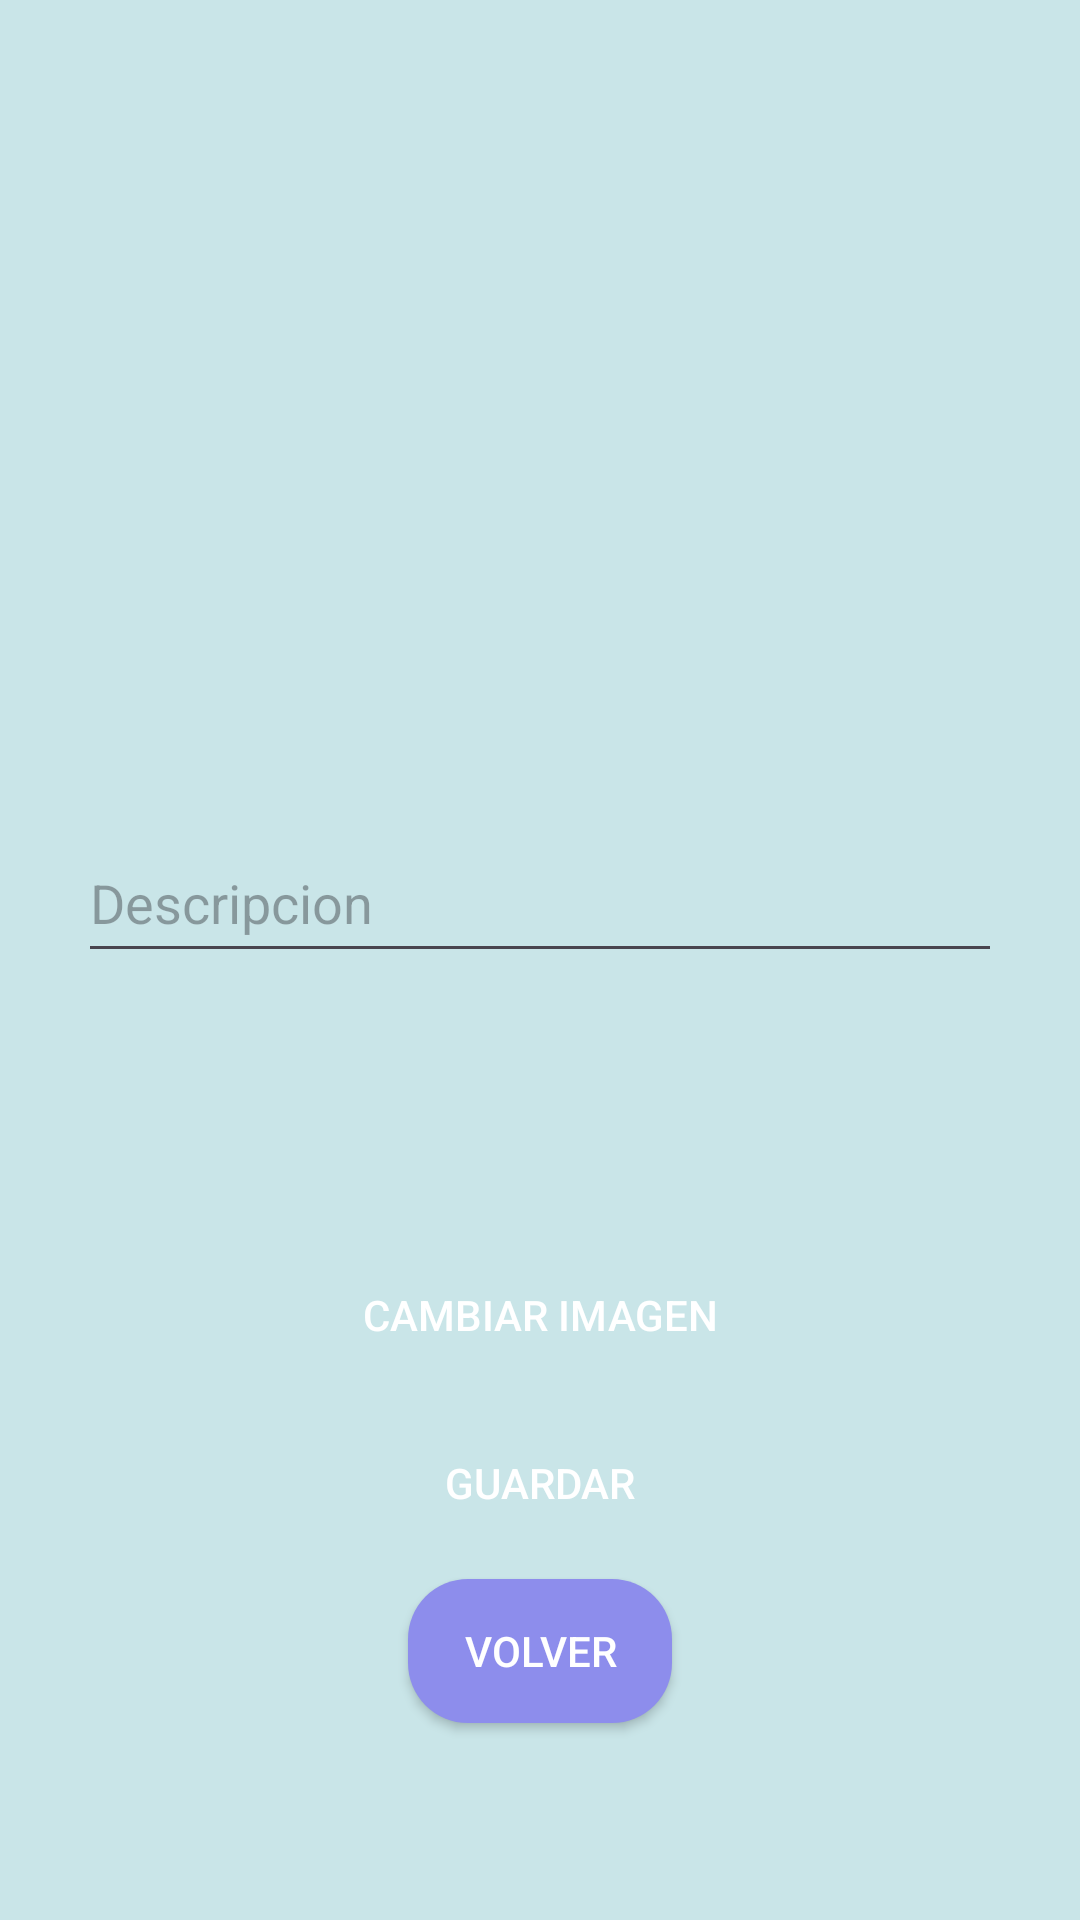

Android layout source for this screen:
<!-- AndroidManifest.xml: application theme Theme.ApiDogs -->
<!-- res/layout/activity_dog_image.xml -->
<LinearLayout xmlns:android="http://schemas.android.com/apk/res/android"
    android:layout_width="match_parent"
    android:layout_height="match_parent"
    android:gravity="center"
    android:background="@color/blueSky"
    android:orientation="vertical"
    android:padding="16dp">

    <ImageView
        android:id="@+id/dogImageView"
        android:layout_width="wrap_content"
        android:layout_height="wrap_content"
        android:contentDescription="@string/dog_image" />

    <TextView
        android:id="@+id/dogName"
        android:layout_width="wrap_content"
        android:layout_height="wrap_content"
        android:orientation="vertical"
        android:layout_marginBottom="85dp"
        android:textSize="18sp" />

    <TextView
        android:id="@+id/tViewDescriptionDog"
        android:layout_width="wrap_content"
        android:layout_height="wrap_content"
        android:layout_marginBottom="55dp"
        android:layout_marginTop="10dp"
        android:text=""
        android:textSize="18sp" />

    <EditText
        android:id="@+id/descriptionDog"
        android:layout_width="match_parent"
        android:layout_height="50dp"
        android:layout_margin="10dp"
        android:hint="Descripcion"
        android:inputType="text"
        android:maxLines="1"
        android:singleLine="true" />

    <Button
        android:id="@+id/changeImageButton"
        android:layout_width="wrap_content"
        android:layout_height="wrap_content"
        android:text="@string/change_image"
        android:layout_marginTop="80dp"
        android:background="@drawable/button_red_rounded"
        android:textColor="@android:color/white" />

    <Button
        android:id="@+id/btnUpdateChanges"
        android:layout_width="wrap_content"
        android:layout_height="wrap_content"
        android:text="Guardar"
        android:layout_marginTop="8dp"
        android:background="@drawable/button_red_rounded"
        android:textColor="@android:color/white" />

    <Button
        android:id="@+id/backButton"
        android:layout_width="wrap_content"
        android:layout_height="wrap_content"
        android:layout_marginTop="8dp"
        android:background="@drawable/button_blue"
        android:text="@string/back"
        android:textColor="@android:color/white" />

</LinearLayout>
<!-- resources referenced by this layout -->
<resources>
  <color name="blueSky">#C9E5E8</color>
  <!-- drawable button_blue (drawable) -->
  <?xml version="1.0" encoding="utf-8"?>
  <shape xmlns:android="http://schemas.android.com/apk/res/android"
      android:shape="rectangle">
      <solid android:color="@color/blue"/> 
      <corners android:radius="20dp"/>
  </shape>
  <string name="back">Volver</string>
  <string name="change_image">Cambiar imagen</string>
  <string name="dog_image">Imagen del perro</string>
  <style name="Theme.ApiDogs" parent="Base.Theme.ApiDogs" />
  <color name="blue">#8D8DEC</color>
  <style name="Base.Theme.ApiDogs" parent="Theme.Material3.DayNight.NoActionBar">
          
          
      </style>
</resources>
